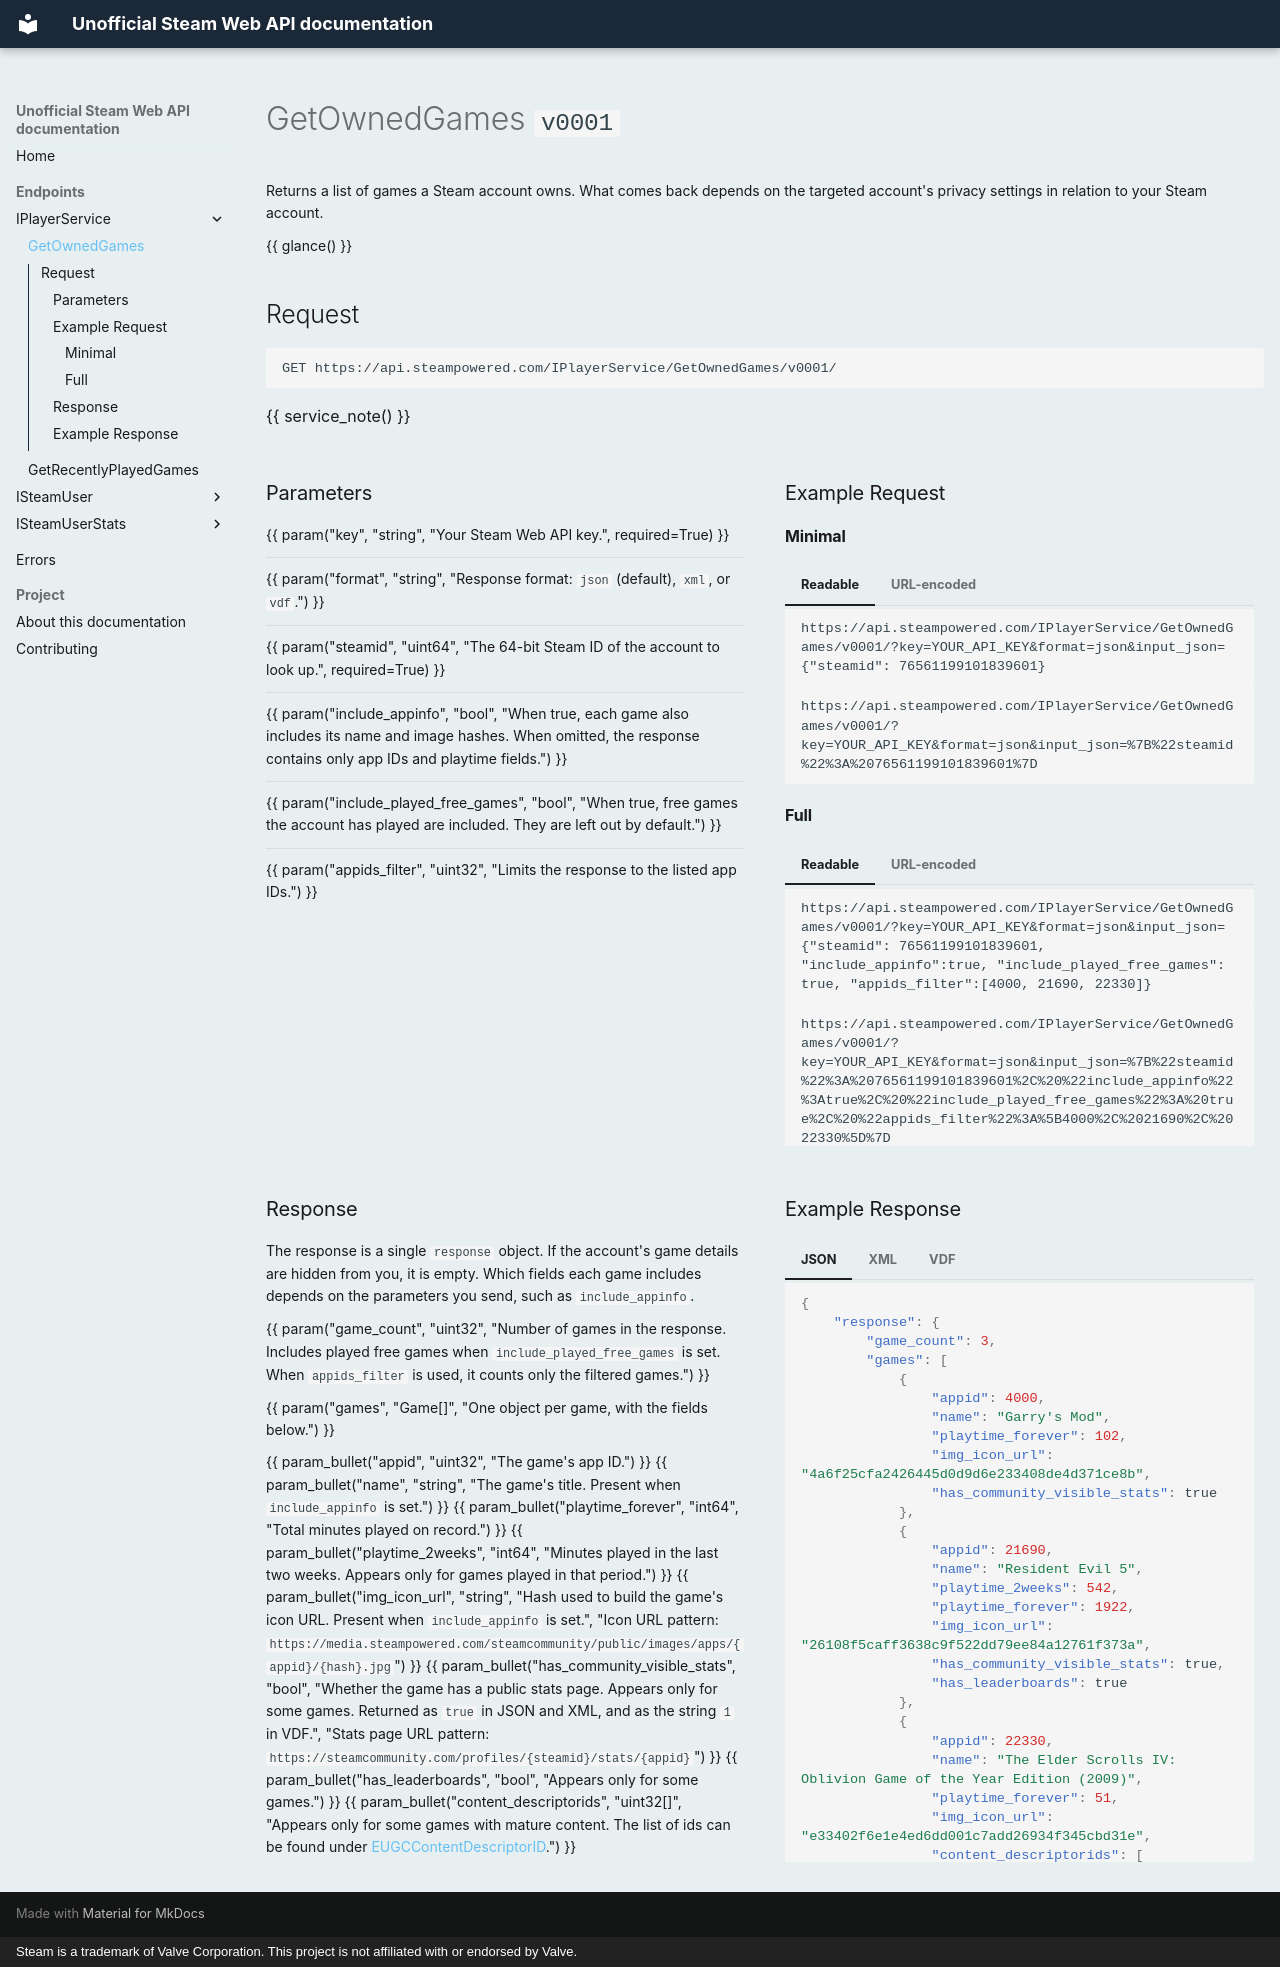

repository: hwittle/steam-web-api-docs · page: IPlayerService/get-owned-games/index.html · generator: mkdocs · copyright: Steam is a trademark of Valve Corporation. This project is not affiliated with or endorsed by Valve.

---
title: GetOwnedGames
description: Returns the games a Steam account owns, with playtime for each game.
interface: IPlayerService
method: GetOwnedGames
version: v0001
http_method: GET
auth: api_key
formats: [json, xml, vdf]
privacy: public_or_owner
last_verified: 15 October 2026
tags:
  - IPlayerService
  - games
  - privacy-dependent
---

# GetOwnedGames <span class="p_version">`v0001`</span>

Returns a list of games a Steam account owns. What comes back depends on the targeted account's privacy settings in relation to your Steam account.

{{ glance() }}

## Request

```
GET https://api.steampowered.com/IPlayerService/GetOwnedGames/v0001/
```
{{ service_note() }}

<div class="ref-grid" markdown>

<div markdown>

### Parameters

{{ param("key", "string", "Your Steam Web API key.", required=True) }}

---

{{ param("format", "string", "Response format: `json` (default), `xml`, or `vdf`.") }}

---

{{ param("steamid", "uint64", "The 64-bit Steam ID of the account to look up.", required=True) }}

---

{{ param("include_appinfo", "bool", "When true, each game also includes its name and image hashes. When omitted, the response contains only app IDs and playtime fields.") }}

---

{{ param("include_played_free_games", "bool", "When true, free games the account has played are included. They are left out by default.") }}

---

{{ param("appids_filter", "uint32", "Limits the response to the listed app IDs.") }}

</div>

<div markdown>

### Example Request

#### Minimal

=== "Readable"
    ```
    https://api.steampowered.com/IPlayerService/GetOwnedGames/v0001/?key=YOUR_API_KEY&format=json&input_json={"steamid": 76561199101839601}
    ```

=== "URL-encoded"
    ```
    https://api.steampowered.com/IPlayerService/GetOwnedGames/v0001/?key=YOUR_API_KEY&format=json&input_json=%7B%22steamid%22%3A%2076561199101839601%7D
    ```

#### Full

=== "Readable"
    ```
    https://api.steampowered.com/IPlayerService/GetOwnedGames/v0001/?key=YOUR_API_KEY&format=json&input_json={"steamid": 76561199101839601, "include_appinfo":true, "include_played_free_games": true, "appids_filter":[4000, 21690, 22330]}
    ```

=== "URL-encoded"
    ```
    https://api.steampowered.com/IPlayerService/GetOwnedGames/v0001/?key=YOUR_API_KEY&format=json&input_json=%7B%22steamid%22%3A%2076561199101839601%2C%20%22include_appinfo%22%3Atrue%2C%20%22include_played_free_games%22%3A%20true%2C%20%22appids_filter%22%3A%5B4000%2C%2021690%2C%2022330%5D%7D
    ```

</div>

</div>

<div class="ref-grid" markdown>

<div markdown>

### Response

The response is a single `response` object. If the account's game details are hidden from you, it is empty. Which fields each game includes depends on the parameters you send, such as `include_appinfo`.

{{ param("game_count", "uint32", "Number of games in the response. Includes played free games when `include_played_free_games` is set. When `appids_filter` is used, it counts only the filtered games.") }}

{{ param("games", "Game[]", "One object per game, with the fields below.") }}

{{ param_bullet("appid", "uint32", "The game's app ID.") }}
{{ param_bullet("name", "string", "The game's title. Present when `include_appinfo` is set.") }}
{{ param_bullet("playtime_forever", "int64", "Total minutes played on record.") }}
{{ param_bullet("playtime_2weeks", "int64", "Minutes played in the last two weeks. Appears only for games played in that period.") }}
{{ param_bullet("img_icon_url", "string", "Hash used to build the game's icon URL. Present when `include_appinfo` is set.", "Icon URL pattern: `https://media.steampowered.com/steamcommunity/public/images/apps/{appid}/{hash}.jpg`") }}
{{ param_bullet("has_community_visible_stats", "bool", "Whether the game has a public stats page. Appears only for some games. Returned as `true` in JSON and XML, and as the string `1` in VDF.", "Stats page URL pattern: `https://steamcommunity.com/profiles/{steamid}/stats/{appid}`") }}
{{ param_bullet("has_leaderboards", "bool", "Appears only for some games.") }}
{{ param_bullet("content_descriptorids", "uint32[]", "Appears only for some games with mature content. The list of ids can be found under [EUGCContentDescriptorID](https://partner.steamgames.com/doc/api/ISteamUGC#EUGCContentDescriptorID).") }}

</div>

<div markdown>

### Example Response

=== "JSON"
    ```json
    {
        "response": {
            "game_count": 3,
            "games": [
                {
                    "appid": 4000,
                    "name": "Garry's Mod",
                    "playtime_forever": 102,
                    "img_icon_url": "4a6f25cfa2426445d0d9d6e233408de4d371ce8b",
                    "has_community_visible_stats": true
                },
                {
                    "appid": 21690,
                    "name": "Resident Evil 5",
                    "playtime_2weeks": 542,
                    "playtime_forever": 1922,
                    "img_icon_url": "26108f5caff3638c9f522dd79ee84a12761f373a",
                    "has_community_visible_stats": true,
                    "has_leaderboards": true
                },
                {
                    "appid": 22330,
                    "name": "The Elder Scrolls IV: Oblivion Game of the Year Edition (2009)",
                    "playtime_forever": 51,
                    "img_icon_url": "e33402f6e1e4ed6dd001c7add26934f345cbd31e",
                    "content_descriptorids": [
                        2,
                        5
                    ]
                }
            ]
        }
    }
    ```

=== "XML"
    ```xml
    <?xml version="1.0" encoding="UTF-8"?>
    <!DOCTYPE response>
    <response>
        <game_count>3</game_count>
        <games>
            <message>
                <appid>4000</appid>
                <name>Garry&apos;s Mod</name>
                <playtime_forever>102</playtime_forever>
                <img_icon_url>4a6f25cfa2426445d0d9d6e233408de4d371ce8b</img_icon_url>
                <has_community_visible_stats>true</has_community_visible_stats>
            </message>
            <message>
                <appid>21690</appid>
                <name>Resident Evil 5</name>
                <playtime_2weeks>542</playtime_2weeks>
                <playtime_forever>1922</playtime_forever>
                <img_icon_url>26108f5caff3638c9f522dd79ee84a12761f373a</img_icon_url>
                <has_community_visible_stats>true</has_community_visible_stats>
                <has_leaderboards>true</has_leaderboards>
            </message>
            <message>
                <appid>22330</appid>
                <name>The Elder Scrolls IV: Oblivion Game of the Year Edition (2009)</name>
                <playtime_forever>51</playtime_forever>
                <img_icon_url>e33402f6e1e4ed6dd001c7add26934f345cbd31e</img_icon_url>
                <content_descriptorids>
                    <uint32>2</uint32>
                    <uint32>5</uint32>
                </content_descriptorids>
            </message>
        </games>
    </response>
    ```

=== "VDF"
    ```
    "response"
    {
        "game_count"	"3"
        "games"
        {
            "0"
            {
                "appid"	"4000"
                "name"	"Garry's Mod"
                "playtime_forever"	"102"
                "img_icon_url"	"4a6f25cfa2426445d0d9d6e233408de4d371ce8b"
                "has_community_visible_stats"	"1"
            }
            "1"
            {
                "appid"	"21690"
                "name"	"Resident Evil 5"
                "playtime_2weeks"	"542"
                "playtime_forever"	"1922"
                "img_icon_url"	"26108f5caff3638c9f522dd79ee84a12761f373a"
                "has_community_visible_stats"	"1"
                "has_leaderboards"	"1"
            }
            "2"
            {
                "appid"	"22330"
                "name"	"The Elder Scrolls IV: Oblivion Game of the Year Edition (2009)"
                "playtime_forever"	"51"
                "img_icon_url"	"e33402f6e1e4ed6dd001c7add26934f345cbd31e"
                "content_descriptorids"
                {
                    "0"	"2"
                    "1"	"5"
                }
            }
        }
    }
    ```

!!! note "Format differences"
    XML wraps each game in a `message` element, and VDF uses numbered keys with string values.

</div>

</div>
